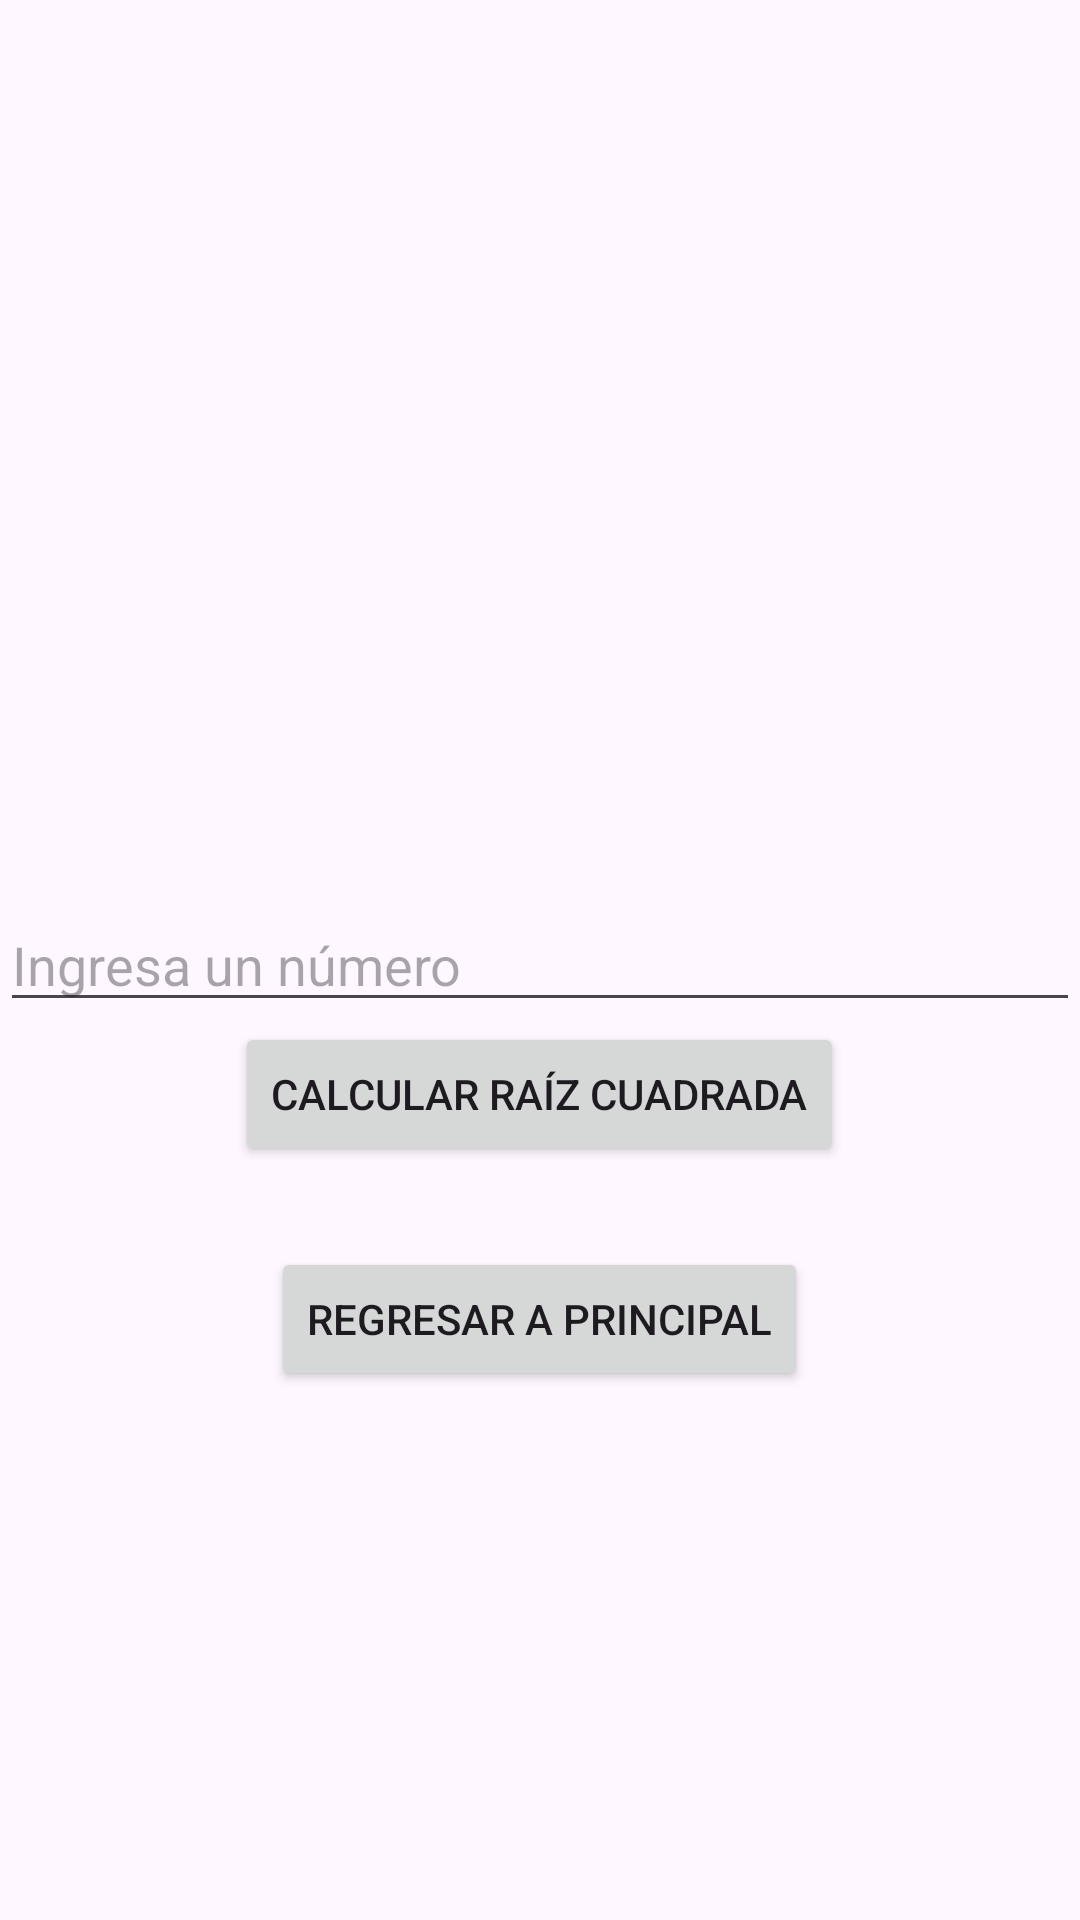

The Android layout XML behind this screen, and the referenced resources:
<!-- AndroidManifest.xml: application theme Theme.Objeto_Intent -->
<!-- res/layout/activity_operacion1.xml -->
<?xml version="1.0" encoding="utf-8"?>
<RelativeLayout xmlns:android="http://schemas.android.com/apk/res/android"
    xmlns:app="http://schemas.android.com/apk/res-auto"
    xmlns:tools="http://schemas.android.com/tools"
    android:layout_width="match_parent"
    android:layout_height="match_parent"
    tools:context=".Operacion1Activity">

    <EditText
        android:id="@+id/etNumero"
        android:layout_width="match_parent"
        android:layout_height="wrap_content"
        android:layout_centerInParent="true"
        android:hint="Ingresa un número"
        android:inputType="numberDecimal" />

    <Button
        android:id="@+id/btnCalcularRaiz"
        android:layout_width="wrap_content"
        android:layout_height="wrap_content"
        android:layout_below="@+id/etNumero"
        android:layout_centerHorizontal="true"
        android:text="Calcular Raíz Cuadrada"
        android:onClick="calcularRaizCuadrada" />

    <TextView
        android:id="@+id/tvResultado"
        android:layout_width="wrap_content"
        android:layout_height="wrap_content"
        android:layout_below="@+id/btnCalcularRaiz"
        android:layout_centerHorizontal="true"
        android:text=""
        android:textSize="20sp" />

    <Button
        android:id="@+id/btnRegresar"
        android:layout_width="wrap_content"
        android:layout_height="wrap_content"
        android:layout_below="@+id/tvResultado"
        android:layout_centerHorizontal="true"
        android:text="Regresar a Principal"
        android:onClick="regresarAPrincipal" />

</RelativeLayout>
<!-- resources referenced by this layout -->
<resources>
  <style name="Theme.Objeto_Intent" parent="Base.Theme.Objeto_Intent" />
  <style name="Base.Theme.Objeto_Intent" parent="Theme.Material3.DayNight.NoActionBar">
          
          
      </style>
</resources>
